Labelled photos from "piece_types_contrast", an image-classification folder in AlexPetrusca/ShutterMate_ML. The possible labels are: bishop, king, knight, pawn, queen, rook.

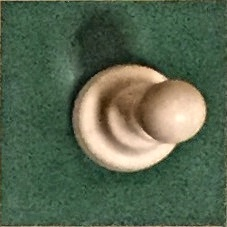
Label: pawn

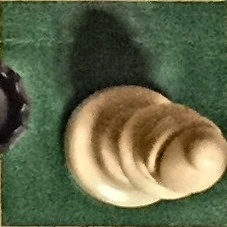
Label: bishop

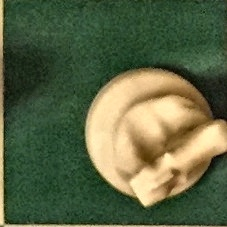
Label: knight

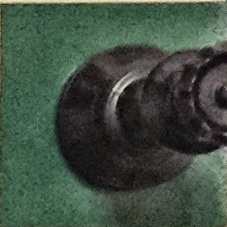
Label: queen

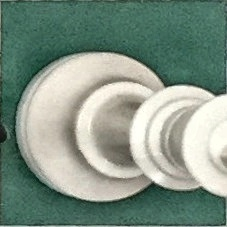
Label: king

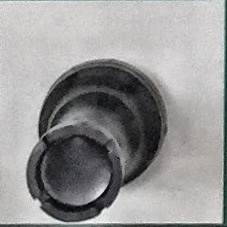
Label: rook
